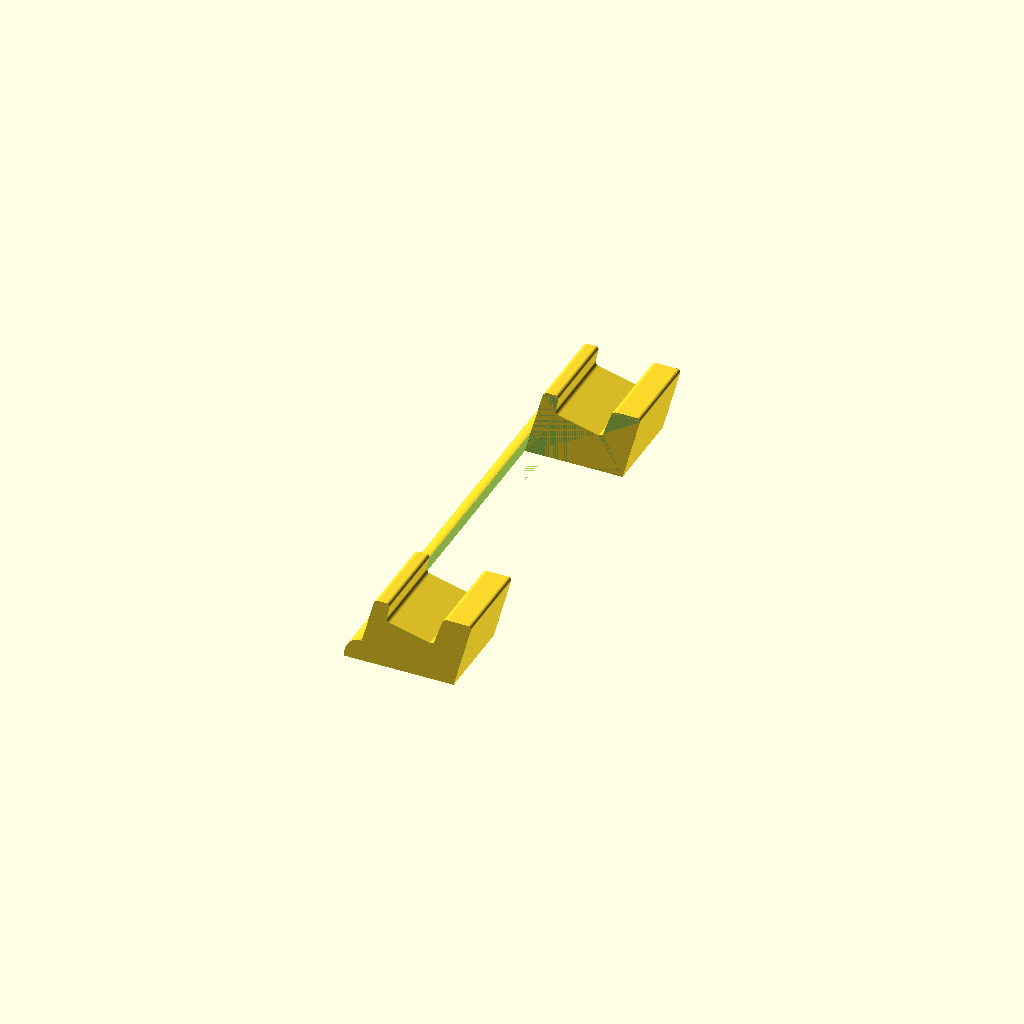
Cell 1 — every parameter at its default value.
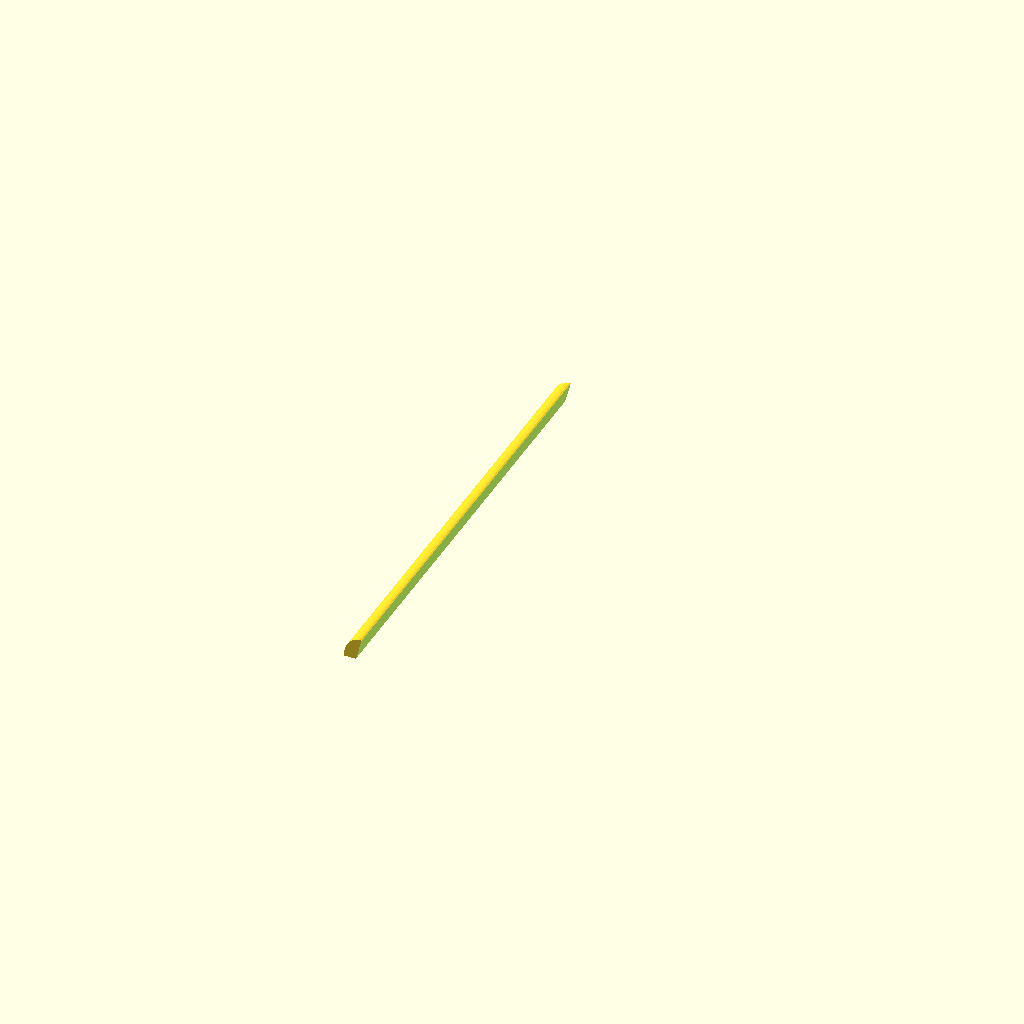
Cell 2: the same model with jumpgateWidth = 202.8.
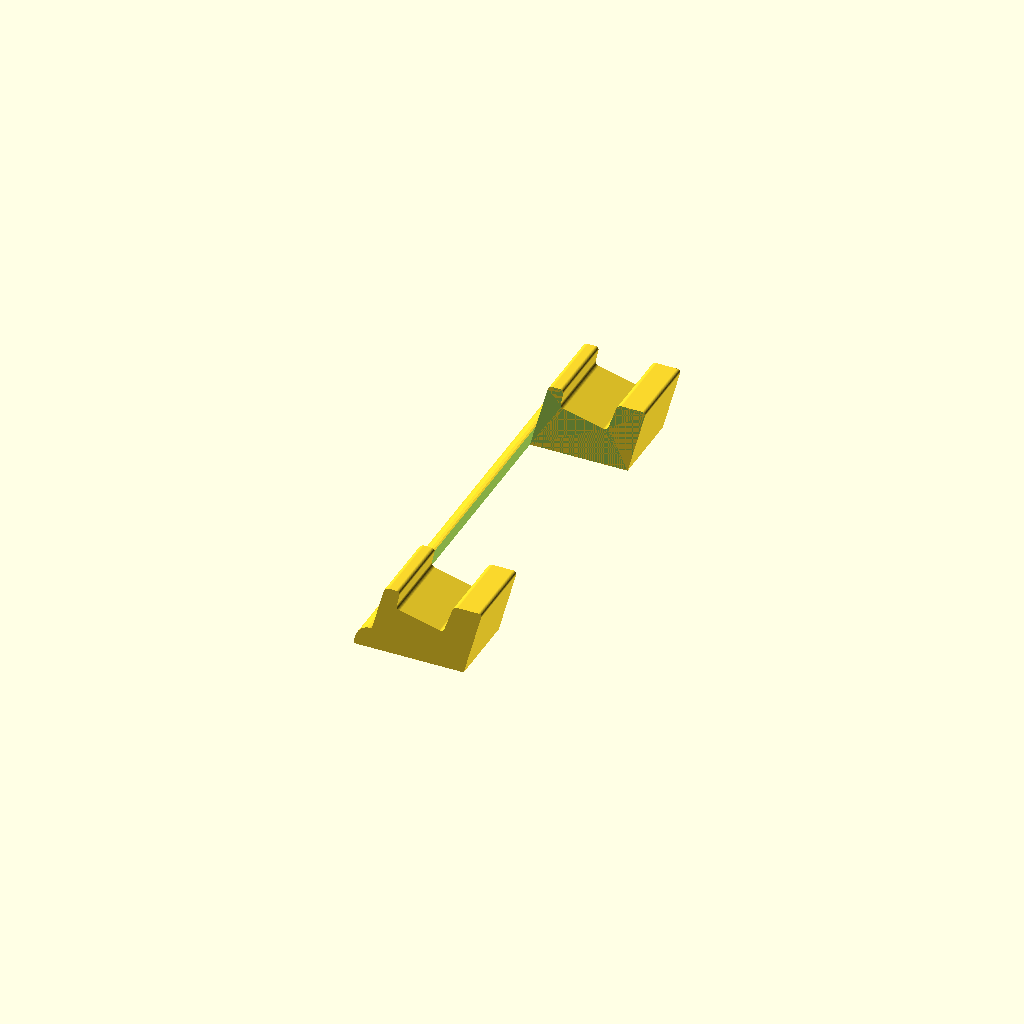
Cell 3: the same model with widthAdjust = 8.
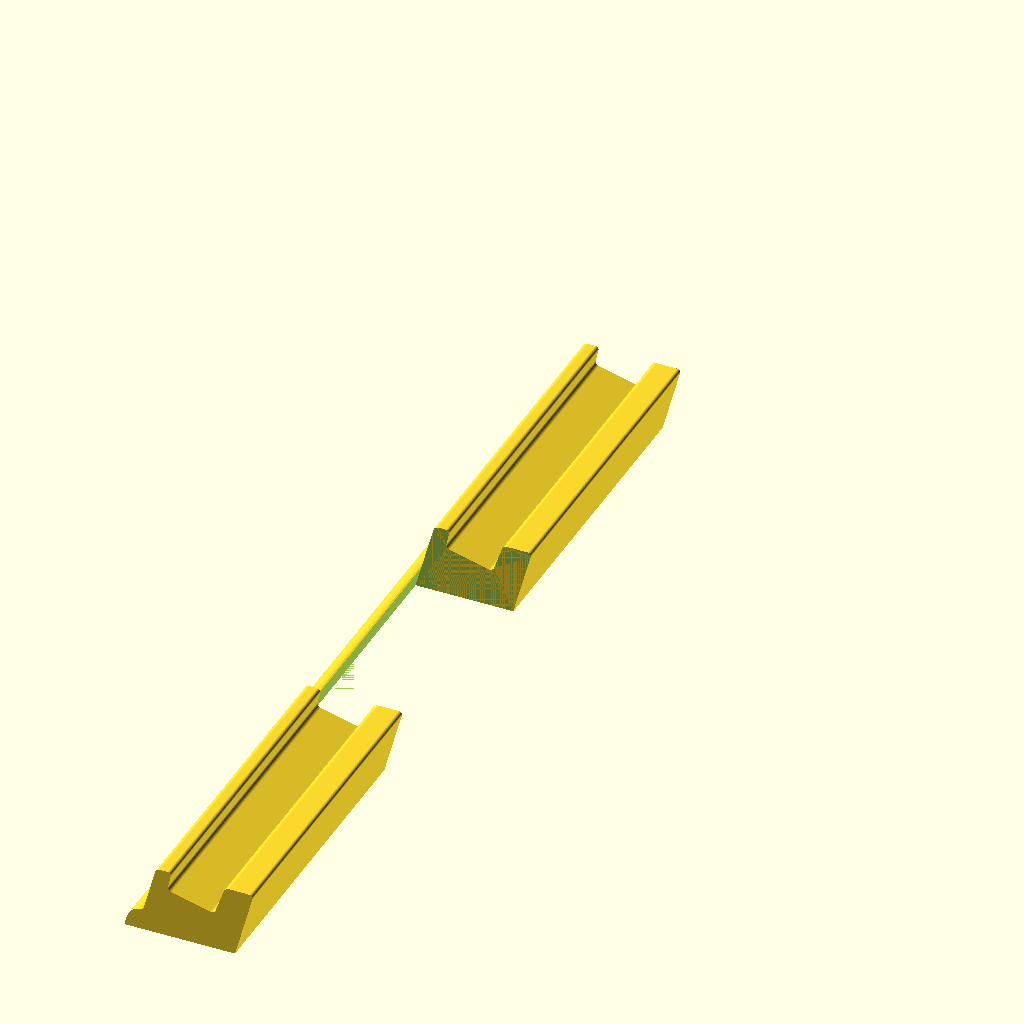
Cell 4: the same model with switchWidth = 346.
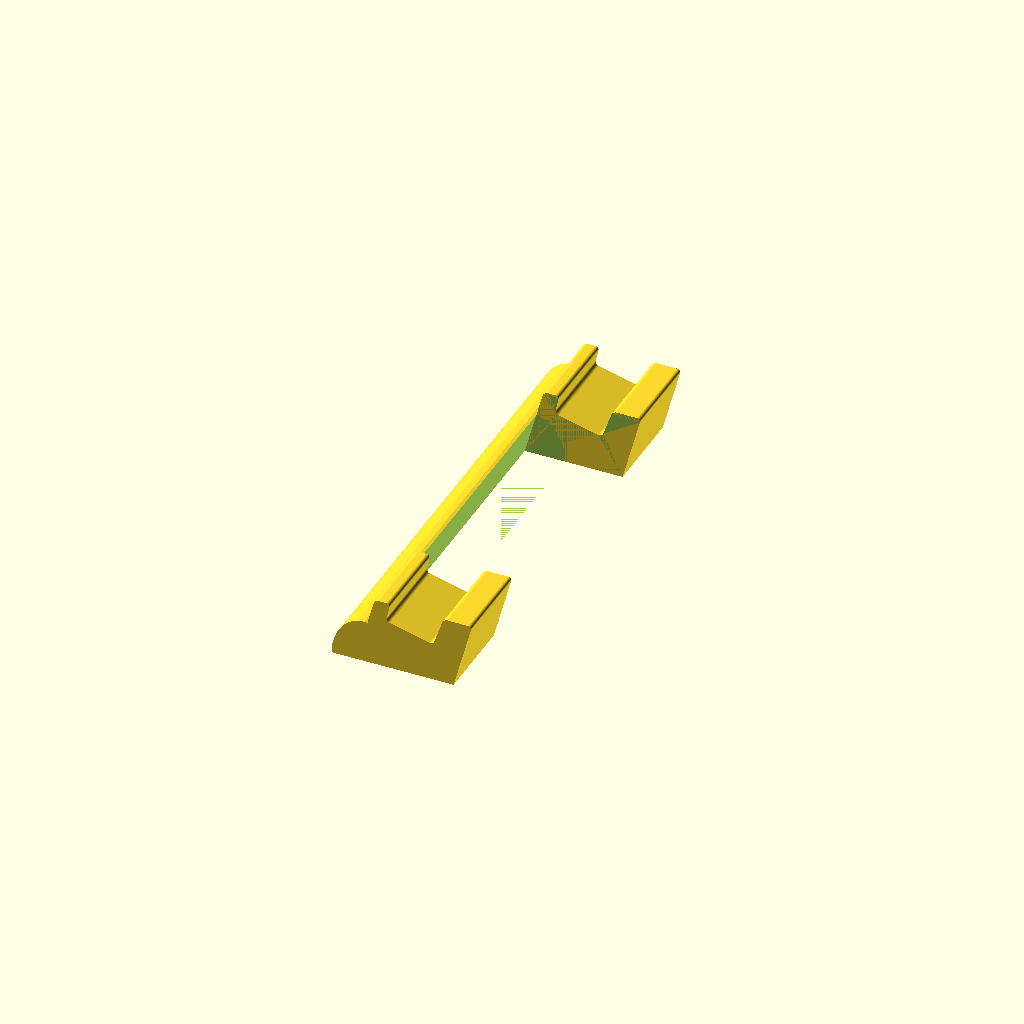
Cell 5: the same model with joint = 16.
One fixed orthographic camera (rotation 55°, 0°, 25°; colour scheme Cornfield) for every cell.
OpenSCAD source file jumpgateextender.scad:
use <Bezier.scad>;

jumpgateWidth = 101.4;
widthAdjust = 4;
switchWidth = 173;
tolerance = 0.3;
joint = 8;

baseY = -13;
baseX = -21.450146500;
x1 = -10.394344500;
y1 = 5.618686000;
x2 = 2.834822500;
y2 = 2.216901000;
v0 = [x2,y2]-[x1,y1];
d1 = norm(v0)+4.3;
v1 = v0/norm(v0)*d1;

$fn = 32;

profile = [ [-12.284223500,baseY],["s",[baseX,baseY]],[-14.485268500,12.996640000],[-8.787945500,12.996640000],[x1,y1],[x1,y1]+v1,[7.937502500+3,12.611245000],[21.450146500,12.611245000],["s",[14.616048500,baseY]] ];

fixedProfile = [for (xy=Bezier(PathToBezier(profile, offset=1.5, closed=true))) xy-[baseX,baseY]];
    
width = (switchWidth-jumpgateWidth)/2-widthAdjust;

module block() {
linear_extrude(height=width) polygon(fixedProfile);
}

spacing = jumpgateWidth+tolerance*2;
rotate([90,0,0]) {
    block();
    translate([0,0,width+spacing]) block();
    difference() {
        linear_extrude(height=width*2+spacing) scale([0.75,1]) translate([joint*.25,0]) intersection() {
            circle(r=joint);
            translate([0,joint]) square(2*joint,center=true);
        }
        translate([0,-.01,width]) linear_extrude(height=spacing) polygon(fixedProfile);
    }
}
Customizer parameters (derived from the source; name, type, default, range or options):
jumpgateWidth: number, default 101.4
widthAdjust: number, default 4
switchWidth: number, default 173
tolerance: number, default 0.3
joint: number, default 8
baseY: number, default -13
baseX: number, default -21.4501465
x1: number, default -10.3943445
y1: number, default 5.618686
x2: number, default 2.8348225
y2: number, default 2.216901
